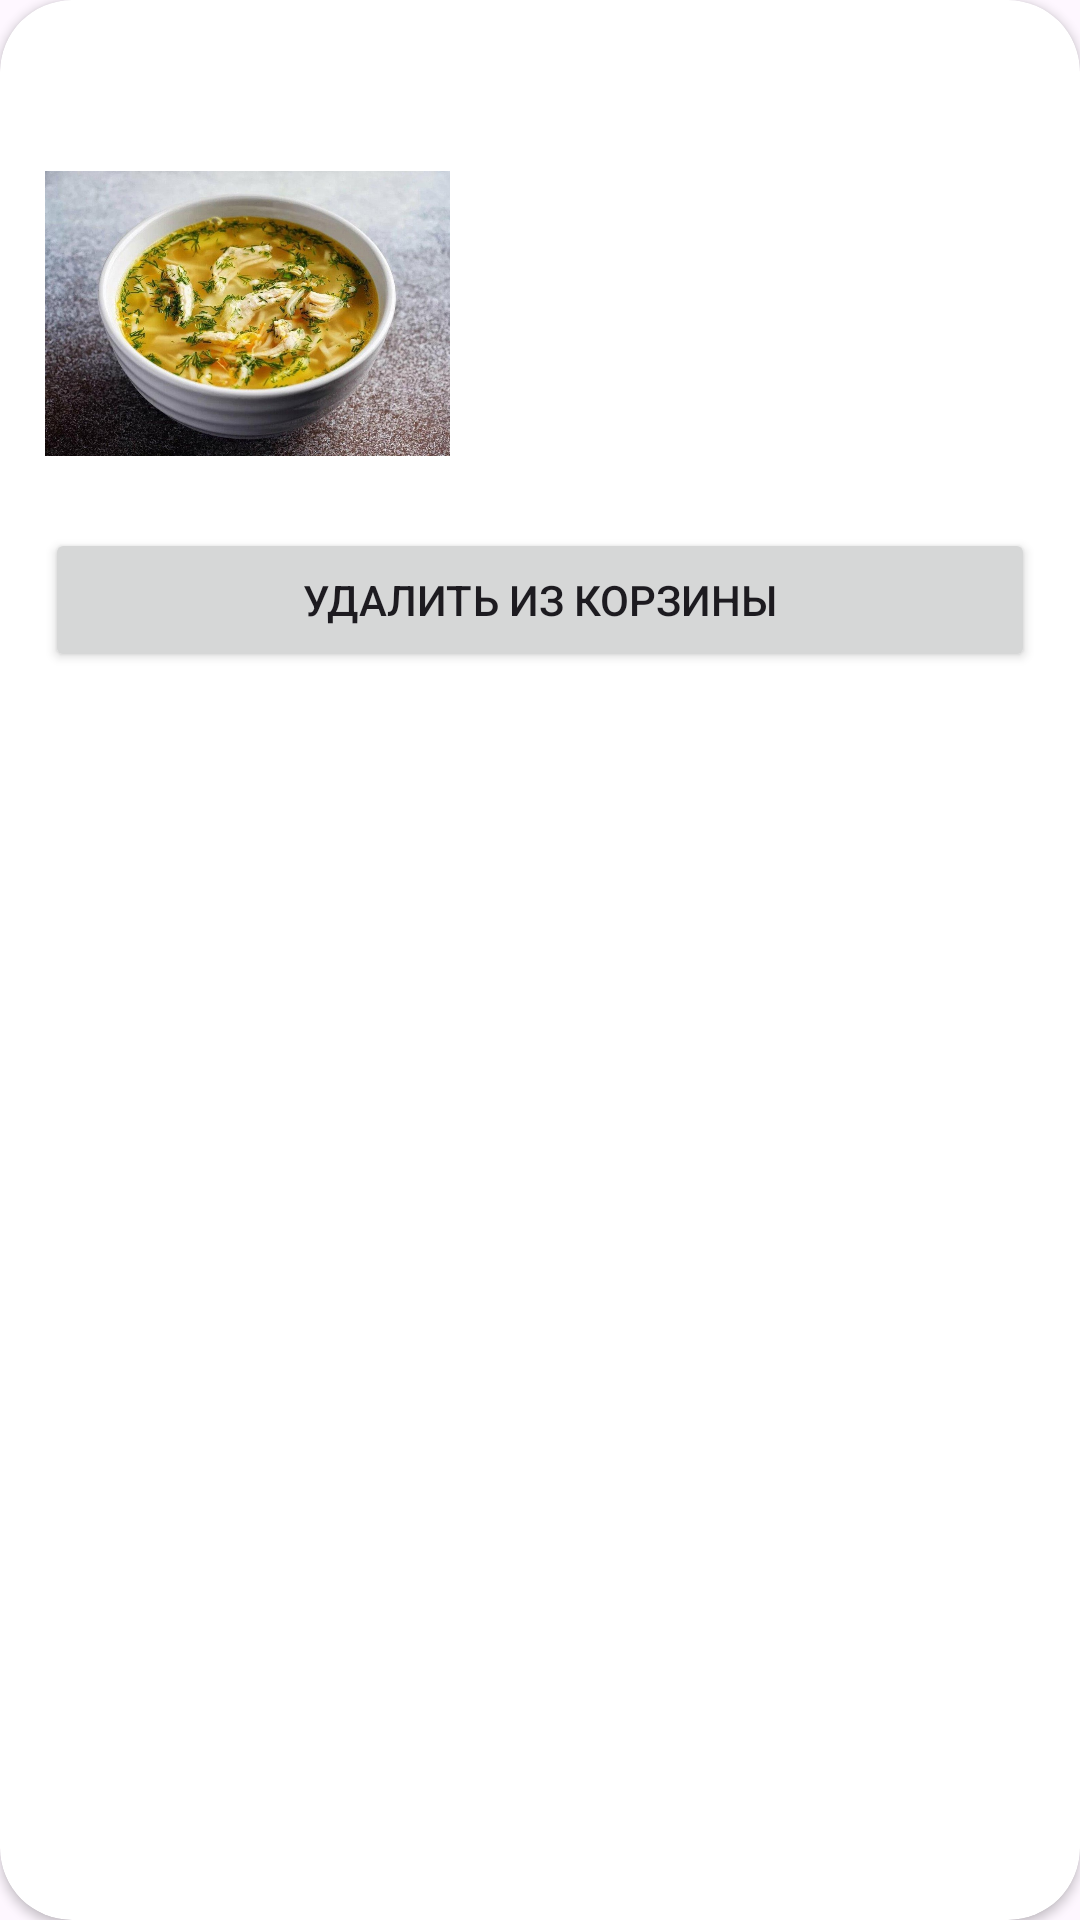

The Android layout XML behind this screen, and the referenced resources:
<!-- AndroidManifest.xml: application theme Theme.Dishy -->
<!-- res/layout/dish_basket_item.xml -->
<?xml version="1.0" encoding="utf-8"?>
<androidx.cardview.widget.CardView xmlns:android="http://schemas.android.com/apk/res/android"
    xmlns:app="http://schemas.android.com/apk/res-auto"
    xmlns:tools="http://schemas.android.com/tools"
    android:id="@+id/cardDishBasket"
    android:layout_width="match_parent"
    android:layout_height="wrap_content"
    android:layout_marginStart="10dp"
    android:layout_marginTop="25dp"
    android:layout_marginEnd="10dp"
    android:backgroundTint="@color/white"
    android:visibility="visible"
    app:cardCornerRadius="24dp">

    <androidx.constraintlayout.widget.ConstraintLayout
        android:layout_width="match_parent"
        android:layout_height="224dp"
        android:layout_marginStart="15dp"
        android:layout_marginEnd="15dp"
        android:orientation="vertical"
        app:layout_constraintBottom_toBottomOf="parent"
        app:layout_constraintEnd_toEndOf="parent"
        app:layout_constraintStart_toStartOf="parent"
        app:layout_constraintTop_toTopOf="parent">

        <ImageView
            android:id="@+id/dishImageBasket"
            android:layout_width="135dp"
            android:layout_height="143dp"
            android:src="@drawable/chickensoup"
            app:layout_constraintBottom_toTopOf="@+id/btnDeleteBasket"
            app:layout_constraintStart_toStartOf="parent" />

        <TextView
            android:id="@+id/tvDishTitleBasket"
            android:layout_width="189dp"
            android:layout_height="45dp"
            android:layout_marginStart="8dp"
            android:gravity="center"
            android:textColor="@color/black"
            android:textSize="16sp"
            app:layout_constraintBottom_toTopOf="@+id/tvDishDescrBasket"
            app:layout_constraintEnd_toEndOf="parent"
            app:layout_constraintHorizontal_bias="0.057"
            app:layout_constraintStart_toEndOf="@+id/dishImageBasket"
            app:layout_constraintTop_toTopOf="parent"
            app:layout_constraintVertical_bias="0.467" />

        <TextView
            android:id="@+id/tvDishDescrBasket"
            android:layout_width="214dp"
            android:layout_height="45dp"
            android:layout_marginStart="10dp"
            android:layout_marginEnd="10dp"
            android:layout_marginBottom="44dp"
            android:textColor="@color/black"
            android:textSize="16sp"
            app:layout_constraintBottom_toTopOf="@+id/btnDeleteBasket"
            app:layout_constraintEnd_toEndOf="parent"
            app:layout_constraintHorizontal_bias="0.0"
            app:layout_constraintStart_toEndOf="@+id/dishImageBasket" />

        <Button
            android:id="@+id/btnDeleteBasket"
            android:layout_width="match_parent"
            android:layout_height="wrap_content"
            android:text="@string/delete_dish_is_basket"
            app:layout_constraintBottom_toBottomOf="parent"
            app:layout_constraintStart_toStartOf="parent" />

    </androidx.constraintlayout.widget.ConstraintLayout>
</androidx.cardview.widget.CardView>
<!-- resources referenced by this layout -->
<resources>
  <!-- drawable chickensoup: jpeg bitmap (drawable, 281976 bytes) -->
  <string name="delete_dish_is_basket">Удалить из корзины</string>
  <style name="Theme.Dishy" parent="Base.Theme.Dishy" />
  <style name="Base.Theme.Dishy" parent="Theme.Material3.DayNight.NoActionBar">
          
          
      </style>
  <!-- not gathered from this repository: default colours our renderer supplied (Android Studio template values) -->
  <color name="black">#FF000000</color>
  <color name="white">#FFFFFFFF</color>
</resources>
